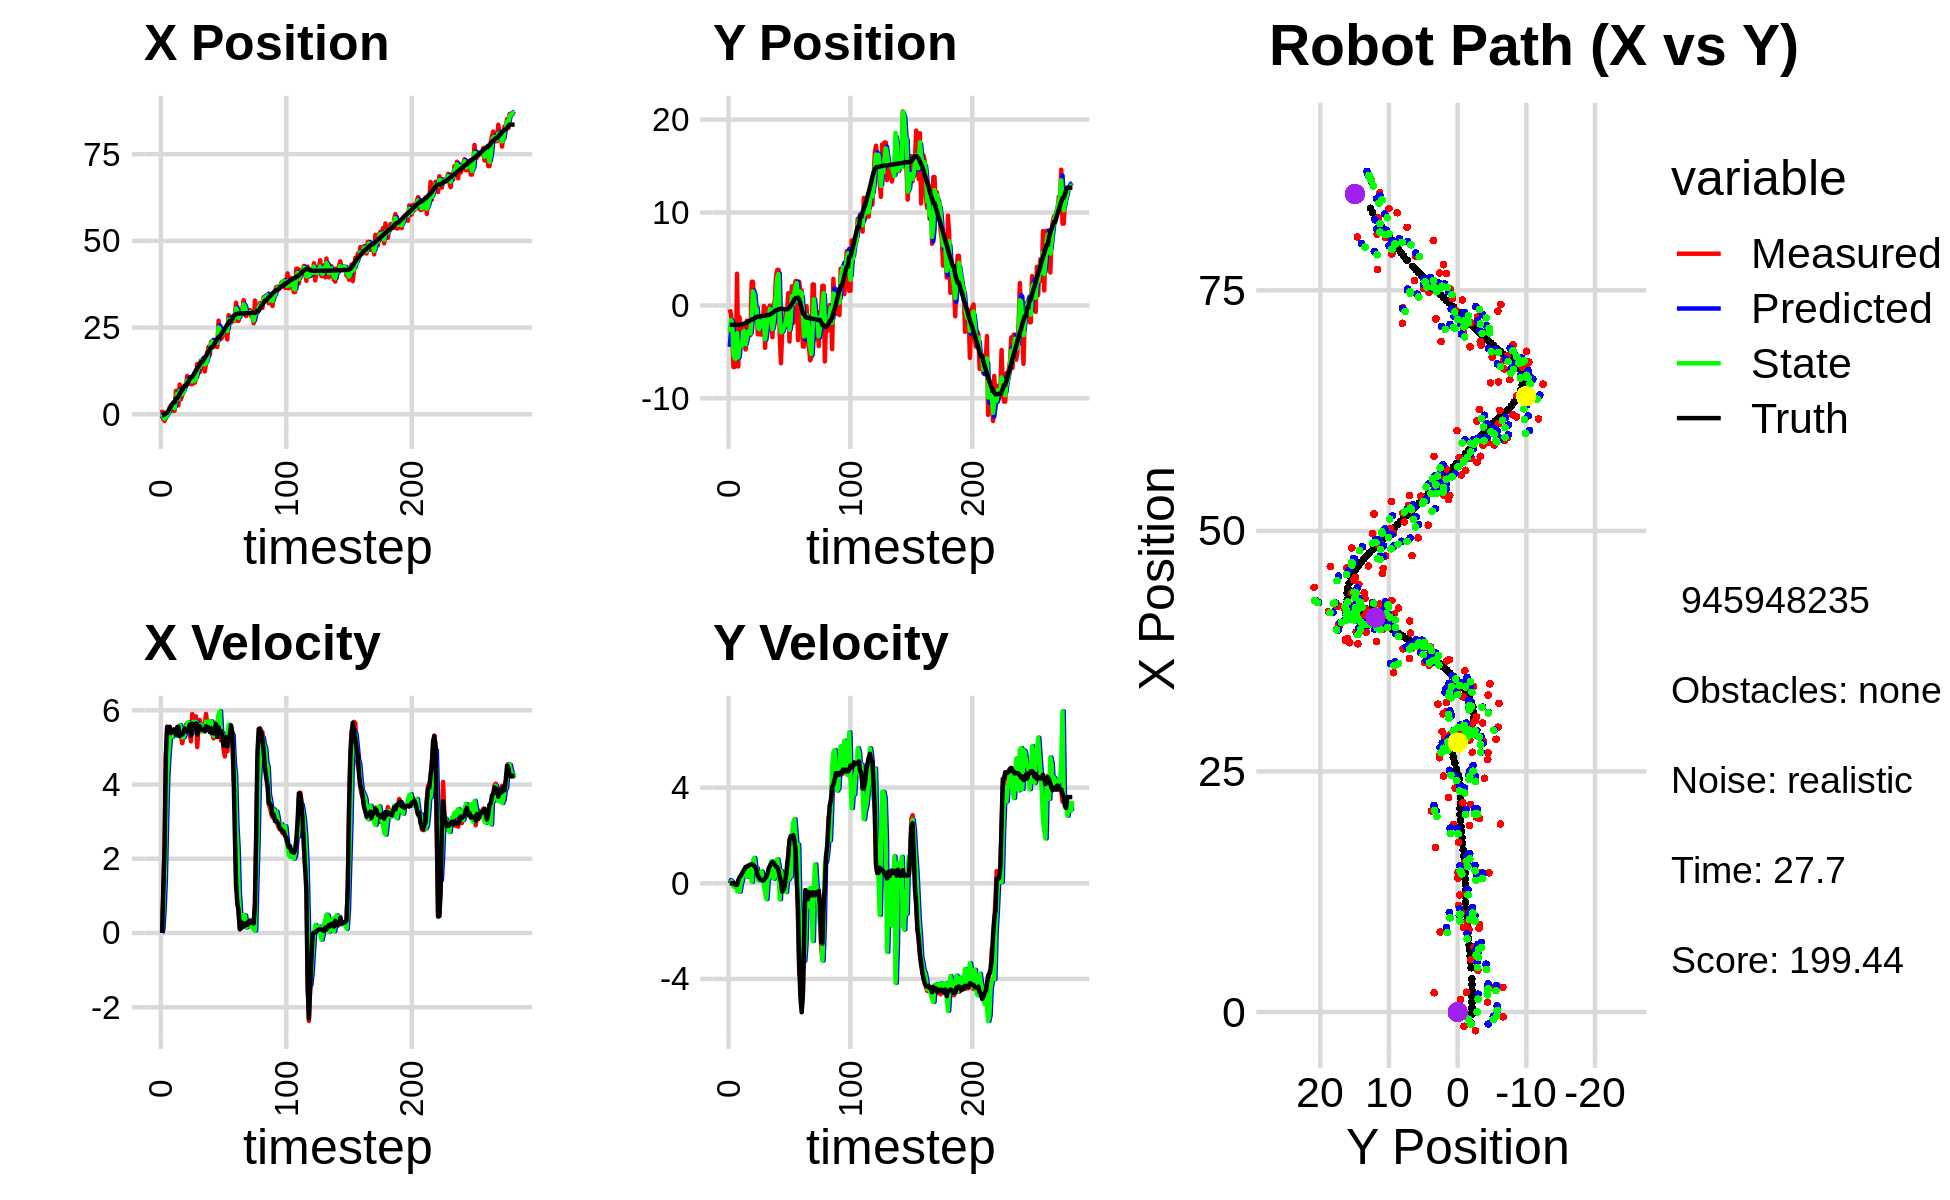

Values plotted in this chart, from the file beside it:
-2.464434266701772902e+00, -6.993576049858807764e+00, 0.000000000000000000e+00, 0.000000000000000000e+00, 0.000000000000000000e+00, 0.000000000000000000e+00, 0.000000000000000000e+00, 0.000000000000000000e+00, -1.253544754495767632e+00, -4.459655145526491893e+00, 0.000000000000000000e+00, 0.000000000000000000e+00, -2.483938937006711090e-01, -2.090235232983130409e+00, 0.000000000000000000e+00, 0.000000000000000000e+00, 0.000000000000000000e+00, -2.815118641592562199e-04
1.293360471696465508e+00, -4.262777571870905446e-01, 0.000000000000000000e+00, 0.000000000000000000e+00, -1.253544754495767632e+00, -4.459655145526491893e+00, 0.000000000000000000e+00, 0.000000000000000000e+00, 4.232885045180045935e-03, -2.833892164627399346e+00, 8.806034719606115058e-02, 1.362498571235174205e-01, -2.483938937006711090e-01, -2.090235232983130409e+00, 0.000000000000000000e+00, 0.000000000000000000e+00, 0.000000000000000000e+00, -8.234932465711608529e-06
-1.476396203223790948e+00, -9.361531852801265874e-01, 1.210000038105945031e+00, 9.964268597536170109e-06, 1.303891976478616099e-02, -2.820267178915047523e+00, 8.806034719606115058e-02, 1.362498571235174205e-01, -7.409954127919278211e-01, -1.575496150339754875e+00, 6.206317232769555936e-01, 9.476190010312633694e-02, -2.451018098755137209e-01, -2.090235125579036790e+00, 1.199999999999999956e+00, 0.000000000000000000e+00, 1.200000047683715820e+00, -8.234932465711608529e-06
-1.943063498251568211e+00, -2.592009673667627911e+00, 2.347999980803711306e+00, 5.683532462498738563e-04, -6.789322404642322839e-01, -1.566019960329442240e+00, 6.206317232769555936e-01, 9.476190010312633694e-02, -1.246423370944505837e+00, -1.946843422444174854e+00, 1.443486038136995830e+00, 4.353521673900009881e-02, -5.735385416497145589e-02, -2.090043375627208100e+00, 2.399999999999999911e+00, 3.000000000000000062e-03, 2.400000095367431641e+00, -2.420584496576339006e-04
-4.997244480929242672e-01, -6.634413105057250348e+00, 4.664980609825384761e+00, 1.343703992439953913e-02, -1.102074767130806210e+00, -1.942489900770274946e+00, 1.443486038136995830e+00, 4.353521673900009881e-02, -7.721532271912604495e-01, -5.180317238997591112e+00, 2.960783081428213226e+00, -1.398459245825962594e-01, 4.183923002239613997e-01, -2.088934284723426238e+00, 4.799999999999999822e+00, 1.099999999999999936e-02, 4.800000190734863281e+00, -2.880398416891694069e-03
-4.997244480929242672e-01, -6.634413105057250348e+00, 5.471927101056711429e+00, -2.826900526383451656e-02, -4.760749190484391269e-01, -5.194301831455851115e+00, 2.960783081428213226e+00, -1.398459245825962594e-01, -4.147557846911572033e-01, -5.679823151155943606e+00, 4.225226265553658322e+00, -8.338669286372196732e-02, 4.183923002239613997e-01, -2.088934284723426238e+00, 5.557000000000000384e+00, -3.799999999999999906e-02, 5.620999813079833984e+00, 5.166142247617244720e-03
2.956292622996085084e-01, -5.785405745736127869e+00, 5.472567150801308955e+00, -6.883547627669110713e-02, 7.766841864208673396e-03, -5.688161820442315886e+00, 4.225226265553658322e+00, -8.338669286372196732e-02, 1.680878145375278299e-01, -5.756791400062519770e+00, 4.810735557740025925e+00, -8.097510660971334040e-02, 1.059085964552233472e+00, -2.091683736351162448e+00, 5.439000000000000057e+00, -7.000000000000000666e-02, 5.440000057220458984e+00, 1.257761567831039429e-02
2.006895333553834426e+00, 3.408635196951661950e+00, 5.525832574186344992e+00, -4.301877521872955051e-02, 6.491613703115304279e-01, -5.764888910723491300e+00, 4.810735557740025925e+00, -8.097510660971334040e-02, 1.333307342379594473e+00, -2.983792638890582882e+00, 5.225205769235596875e+00, -3.273149443287435290e-01, 1.579467892679839558e+00, -2.097836912994547109e+00, 5.557000000000000384e+00, -6.199999999999999956e-02, 5.557000160217285156e+00, 7.784873247146606445e-03
2.571843325442931150e+00, -6.579906094310692843e+00, 5.477342808555997422e+00, 1.347507357856327359e-01, 1.855827919303154161e+00, -3.016524133323457146e+00, 5.225205769235596875e+00, -3.273149443287435290e-01, 2.227050456659500188e+00, -5.588354537068385142e+00, 5.339020536609299761e+00, -3.378698865304852195e-01, 2.215705990566395389e+00, -2.102625954126503327e+00, 5.386000000000000121e+00, 1.059999999999999970e-01, 5.387000083923339844e+00, -2.459651790559291840e-02
2.062498867390003987e+00, -1.270112211851511352e+00, 5.301395926657114011e+00, 1.304221822107081985e-01, 2.760952510320429987e+00, -5.622141525721433553e+00, 5.339020536609299761e+00, -3.378698865304852195e-01, 2.419424117325420287e+00, -4.419235768527032704e+00, 5.291333030909291857e+00, -3.504923170836309332e-01, 2.835209011386421896e+00, -2.089226658076731802e+00, 5.455000000000000071e+00, 2.510000000000000009e-01, 5.460999965667724609e+00, -2.459651790559291840e-02
1.027013659035350690e+00, -4.335207535929996858e+00, 5.491133133396600918e+00, 2.747043961746413743e-01, 2.948557420416349384e+00, -4.454285000235396197e+00, 5.291333030909291857e+00, -3.504923170836309332e-01, 1.959432887139101798e+00, -4.316101151114347445e+00, 5.400423088223935686e+00, -1.967750063655637760e-02, 3.461273312154880433e+00, -2.059165075262909816e+00, 5.445000000000000284e+00, 3.170000000000000040e-01, 5.453999996185302734e+00, -4.998523369431495667e-02
1.027013659035350690e+00, -4.335207535929996858e+00, 5.412388789683782342e+00, 3.696953594226262685e-01, 2.499475195961495366e+00, -4.318068901178002683e+00, 5.400423088223935686e+00, -1.967750063655637760e-02, 1.786779983072239952e+00, -4.346915715608966835e+00, 5.343637725978833686e+00, 1.480912250540662167e-01, 3.461273312154880433e+00, -2.059165075262909816e+00, 5.480999999999999872e+00, 4.030000000000000249e-01, 5.495999813079833984e+00, -6.819946318864822388e-02
6.744605183295075079e+00, -2.403262035053518542e+00, 5.370789311595631332e+00, 4.546655156979297341e-01, 2.321143755670123099e+00, -4.332106593103560499e+00, 5.343637725978833686e+00, 1.480912250540662167e-01, 4.625773384273148991e+00, -2.885580486170734815e+00, 5.313753286098761741e+00, 4.880239287696869210e-01, 4.602115749672284650e+00, -1.973697649193367321e+00, 5.338000000000000078e+00, 5.050000000000000044e-01, 5.361999988555908203e+00, -8.445388823747634888e-02
6.744605183295075079e+00, -2.403262035053518542e+00, 5.505337482662814530e+00, 5.722608783063348747e-01, 5.157148712883024899e+00, -2.836778093293766290e+00, 5.313753286098761741e+00, 4.880239287696869210e-01, 5.920528341092982316e+00, -2.723018229164555049e+00, 5.481226389735030402e+00, 4.897933856370076389e-01, 4.602115749672284650e+00, -1.973697649193367321e+00, 5.549000000000000377e+00, 5.799999999999999600e-01, 5.578999996185302734e+00, -1.035745888948440552e-01
2.587332367608377481e+00, -4.751821802600291633e+00, 5.459867643665011983e+00, 6.714503080967267890e-01, 6.468650980066485090e+00, -2.674038890600854312e+00, 5.481226389735030402e+00, 4.897933856370076389e-01, 4.424508873381606477e+00, -4.182095004358842516e+00, 5.514055966394291630e+00, 3.663815479966382460e-01, 5.231315731816473580e+00, -1.908863351810473619e+00, 5.556000000000000050e+00, 6.850000000000000533e-01, 5.598000049591064453e+00, -1.223648190498352051e-01
8.591373323731836820e+00, -1.639346675321657454e+00, 5.359501319177724987e+00, 6.920690045368392829e-01, 4.975914470021035818e+00, -4.145456849559178814e+00, 5.514055966394291630e+00, 3.663815479966382460e-01, 6.683833053584908868e+00, -3.467503946116740288e+00, 5.600374802714342515e+00, 2.795627833006443241e-01, 5.869772076381436499e+00, -1.831351326253508605e+00, 5.304999999999999716e+00, 6.860000000000000542e-01, 5.348999977111816406e+00, -1.284187436103820801e-01
4.348546146759739273e+00, -2.944830731539224811e+00, 5.321814591881683043e+00, 6.872025413547713235e-01, 7.243870533856343386e+00, -3.439547667786675866e+00, 5.600374802714342515e+00, 2.795627833006443241e-01, 5.688927837847128188e+00, -3.044034230272648411e+00, 5.505535599576113270e+00, 5.438759830308710352e-01, 6.479559063580705214e+00, -1.752664284383661952e+00, 5.357999999999999652e+00, 7.309999999999999831e-01, 5.407999992370605469e+00, -1.284187436103820801e-01
5.460296749606563083e+00, -1.950469421501815903e+00, 5.115104739042596549e+00, 7.161899989288755819e-01, 6.239481397804739871e+00, -2.989646631969561152e+00, 5.505535599576113270e+00, 5.438759830308710352e-01, 5.877069723957830227e+00, -2.705913685357443033e+00, 5.270540153385615767e+00, 5.134148048448001767e-01, 6.991663097856547715e+00, -1.681443617953706671e+00, 5.344000000000000306e+00, 7.610000000000000098e-01, 5.397999763488769531e+00, -1.391103863716125488e-01
6.587437152301096610e+00, -3.183367298935159795e+00, 5.284490104145249667e+00, 7.609781484759510217e-01, 6.404123739296391449e+00, -2.654572204872962971e+00, 5.270540153385615767e+00, 5.134148048448001767e-01, 6.504294693852895826e+00, -3.017083511116525063e+00, 5.274703525191570819e+00, 5.771950975841702025e-01, 7.607309460502009735e+00, -1.593074487836534159e+00, 5.403999999999999915e+00, 7.840000000000000302e-01, 5.460000038146972656e+00, -1.430190205574035645e-01
8.314909300985215523e+00, 2.543272866329064019e+00, 5.363418089215079121e+00, 7.741505103559364054e-01, 7.031765046372052907e+00, -2.959364001358108176e+00, 5.274703525191570819e+00, 5.771950975841702025e-01, 7.612673276302826864e+00, -1.383432314537975660e+00, 5.380417842124143313e+00, 6.249988619302404569e-02, 8.234047054962893242e+00, -1.502403365780066835e+00, 5.508000000000000007e+00, 7.940000000000000391e-01, 5.565000057220458984e+00, -1.433489918708801270e-01
8.314909300985215523e+00, 2.543272866329064019e+00, 5.623639443454184317e+00, 8.052596189579969144e-01, 8.150715060515240751e+00, -1.377182325918673289e+00, 5.380417842124143313e+00, 6.249988619302404569e-02, 8.253655940782213207e+00, 1.514321786345101284e+00, 5.491773780439952013e+00, 9.402513775034589960e-01, 8.234047054962893242e+00, -1.502403365780066835e+00, 5.429000000000000270e+00, 7.770000000000000240e-01, 5.484000205993652344e+00, -1.422251015901565552e-01
1.105746495676863717e+01, -1.292352541865730564e-01, 5.620713570357786182e+00, 7.383370820880660323e-01, 8.802833318826207787e+00, 1.608346924095447106e+00, 5.491773780439952013e+00, 9.402513775034589960e-01, 9.790433516812667492e+00, 1.111621471336111000e+00, 5.663332802383624909e+00, 1.058256470547811912e+00, 8.860704540890571579e+00, -1.412360297572407664e+00, 5.451999999999999957e+00, 7.189999999999999725e-01, 5.499000072479248047e+00, -1.306121945381164551e-01
8.770684420355529198e+00, -8.515358432014803469e-01, 5.661519936888222304e+00, 6.525271307307374258e-01, 1.035676679705102998e+01, 1.217447118390892147e+00, 5.663332802383624909e+00, 1.058256470547811912e+00, 9.451493063353524349e+00, -3.021176291951748194e-01, 5.681039264401551492e+00, 5.742287530021924491e-01, 9.486387371289607628e+00, -1.327945814652145007e+00, 5.453999999999999737e+00, 6.780000000000000471e-01, 5.495999813079833984e+00, -1.147501990199089050e-01
1.035338152938704148e+01, -5.623302325894322662e-01, 5.358525965188391638e+00, 6.176050975689729716e-01, 1.001959698979367985e+01, -2.446947538949555689e-01, 5.681039264401551492e+00, 5.742287530021924491e-01, 1.016898970587903150e+01, -3.419603393121777302e-01, 5.532471990614036272e+00, 6.319963809124764520e-01, 1.011625492559490347e+01, -1.253994272326554693e+00, 5.618999999999999773e+00, 5.290000000000000258e-01, 5.644000053405761719e+00, -1.147501990199089050e-01
8.683229803561523852e+00, -3.108643816213946032e+00, 5.163488484984650739e+00, 4.256172889256877867e-01, 1.072223690494043424e+01, -2.787607012209301072e-01, 5.532471990614036272e+00, 6.319963809124764520e-01, 9.494868903116524095e+00, -2.318502651360148548e+00, 5.378478324580120429e+00, 1.326103172906614169e-01, 1.075020229750380985e+01, -1.199880408441706070e+00, 5.315999999999999837e+00, 3.150000000000000022e-01, 5.324999809265136719e+00, -8.224231749773025513e-02
8.683229803561523852e+00, -3.108643816213946032e+00, 5.901054753529042962e+00, 2.863855892033605466e-01, 1.003271673557453525e+01, -2.305241619631082539e+00, 5.378478324580120429e+00, 1.326103172906614169e-01, 9.472524479313049639e+00, -2.557144250804852081e+00, 5.585163808315612322e+00, 3.026915872738802360e-01, 1.075020229750380985e+01, -1.199880408441706070e+00, 5.634999999999999787e+00, 2.469999999999999973e-01, 5.639999866485595703e+00, -4.849320650100708008e-02
9.350787758590657361e+00, -1.390006797288132701e+00, 5.803353814644935937e+00, 1.752803586208772357e-01, 1.003104086014461060e+01, -2.526875092077463858e+00, 5.585163808315612322e+00, 3.026915872738802360e-01, 9.634202590551767642e+00, -1.728295481152714252e+00, 5.691452232929796295e+00, 4.006451948919387274e-01, 1.137899601387404758e+01, -1.167503880496089330e+00, 5.546000000000000263e+00, 1.600000000000000033e-01, 5.547999858856201172e+00, -3.019410744309425354e-02
9.088496326808254366e+00, -3.148293124367654627e+00, 5.507272907926222594e+00, 1.379281850329877046e-01, 1.020334781384474709e+01, -1.688230961663520269e+00, 5.691452232929796295e+00, 4.006451948919387274e-01, 9.798580227296930900e+00, -2.118442809989359077e+00, 5.556558470633103930e+00, 4.940204251657795975e-01, 1.201801121204540834e+01, -1.147378550600087310e+00, 5.592999999999999972e+00, 1.300000000000000044e-01, 5.593999862670898438e+00, -2.503949962556362152e-02
1.020125973214183368e+01, -2.205092475845594979e+00, 5.837762651032709194e+00, 1.202117238111300446e-01, 1.035423607436024085e+01, -2.069040767472781095e+00, 5.556558470633103930e+00, 4.940204251657795975e-01, 1.028553531574496560e+01, -2.195768326689753192e+00, 5.690024864318664832e+00, 2.789316239761682192e-01, 1.265995609754570950e+01, -1.131583617887581994e+00, 5.649000000000000021e+00, 1.140000000000000041e-01, 5.650000095367431641e+00, -2.058917842805385590e-02
1.454502010332176098e+01, -6.021152555206625567e-02, 5.008129583909884275e+00, 1.368954497514749402e-01, 1.085453780217683217e+01, -2.167875164292136336e+00, 5.690024864318664832e+00, 2.789316239761682192e-01, 1.217868237780538543e+01, -1.507587199353737750e+00, 5.462370352673945106e+00, -8.574502216938412191e-02, 1.329741299117750231e+01, -1.118251668086607697e+00, 5.344999999999999751e+00, 1.360000000000000098e-01, 5.347000122070312500e+00, -2.732784114778041840e-02
1.447037369013782993e+01, -4.564739272942560433e+00, 5.542895598155566539e+00, 2.133462588917858782e-01, 1.272491941307277941e+01, -1.516161701570676090e+00, 5.462370352673945106e+00, -8.574502216938412191e-02, 1.387931973376029404e+01, -3.643944669593111918e+00, 5.518525856246188965e+00, -4.013517093017071047e-01, 1.381278622078831297e+01, -1.104100274224009137e+00, 5.565000000000000391e+00, 2.179999999999999993e-01, 5.568999767303466797e+00, -3.847104683518409729e-02
1.215310919275759005e+01, -2.915649873939595293e-01, 5.738750673050640572e+00, 2.208847280499888488e-01, 1.443117231938491329e+01, -3.684079840523282634e+00, 5.518525856246188965e+00, -4.013517093017071047e-01, 1.368719364624494617e+01, -2.659386275478191841e+00, 5.580464112487430128e+00, -6.592462208444951344e-01, 1.445269215054982581e+01, -1.077933357949878879e+00, 5.573000000000000398e+00, 2.710000000000000187e-01, 5.578999996185302734e+00, -3.847104683518409729e-02
1.557192510292541598e+01, -1.043569590290509996e+00, 5.581641154194417531e+00, 3.402148014569056911e-01, 1.424524005749368882e+01, -2.725310897562641443e+00, 5.580464112487430128e+00, -6.592462208444951344e-01, 1.513867157884609504e+01, -1.463531111624187808e+00, 5.607781629368780330e+00, 1.332413997889345669e-01, 1.508831989710659549e+01, -1.037529515333844410e+00, 5.490999999999999659e+00, 4.179999999999999827e-01, 5.506999969482421875e+00, -6.087715178728103638e-02
1.557192510292541598e+01, -1.043569590290509996e+00, 5.432929599009967525e+00, 5.225341816386049887e-01, 1.569944974178297237e+01, -1.450206971645294329e+00, 5.607781629368780330e+00, 1.332413997889345669e-01, 1.568107294121124795e+01, -1.344009945107934811e+00, 5.521945781737782610e+00, 2.284699791912941369e-01, 1.508831989710659549e+01, -1.037529515333844410e+00, 5.482000000000000206e+00, 6.310000000000000053e-01, 5.518000125885009766e+00, -9.588415175676345825e-02
1.390709698135337824e+01, -1.018922190900696002e-02, 5.472658231550439289e+00, 7.290074551868015451e-01, 1.623326751938502710e+01, -1.321162947188805337e+00, 5.521945781737782610e+00, 2.284699791912941369e-01, 1.463797992775289103e+01, -3.635138772762463999e-01, 5.426665510710344087e+00, 7.071670344746119330e-01, 1.571868717648432323e+01, -9.753795128205703380e-01, 5.477999999999999758e+00, 7.289999999999999813e-01, 5.526000022888183594e+00, -1.324293911457061768e-01
1.233423101845441749e+01, -1.275560633888941142e+00, 5.589502037225190456e+00, 8.246017544896605544e-01, 1.518064647882392570e+01, -2.927971738287852288e-01, 5.426665510710344087e+00, 7.071670344746119330e-01, 1.435149202951351199e+01, -6.133177692873365006e-01, 5.512854785473153107e+00, 9.152793455576447856e-01, 1.624304783289478848e+01, -9.061260688281655984e-01, 5.450999999999999623e+00, 8.169999999999999485e-01, 5.512000083923339844e+00, -1.464703679084777832e-01
1.449636828837079250e+01, -3.416773603687624838e+00, 5.903107634655401448e+00, 8.708670074829499841e-01, 1.490277750806082757e+01, -5.217898347315720331e-01, 5.512854785473153107e+00, 9.152793455576447856e-01, 1.467884062254610633e+01, -2.545929891706601556e+00, 5.692050267545117670e+00, 4.028781389674199742e-01, 1.686962139567228292e+01, -8.127797113726772382e-01, 5.573999999999999844e+00, 8.840000000000000080e-01, 5.643000125885009766e+00, -1.464703679084777832e-01
1.764128552344827483e+01, -1.499856577912904998e-01, 5.626810452291616471e+00, 8.523408709584870957e-01, 1.524804564930061801e+01, -2.505642077809859369e+00, 5.692050267545117670e+00, 4.028781389674199742e-01, 1.592963578784439527e+01, -1.770712863284566341e+00, 5.629693993179595957e+00, 1.876115310233662514e-01, 1.750847256137194918e+01, -7.106503712183483978e-01, 5.477999999999999758e+00, 8.579999999999999849e-01, 5.545000076293945312e+00, -1.503356099128723145e-01
1.948839235284021498e+01, 5.965806979881723704e-01, 5.502231694417311303e+00, 8.334698661699274647e-01, 1.649260518716235424e+01, -1.751951710182229727e+00, 5.629693993179595957e+00, 1.876115310233662514e-01, 1.852121375258610314e+01, -6.878448957008265197e-02, 5.706208518079304071e+00, 9.362527053796675380e-01, 1.814044010607602786e+01, -6.160136920383015857e-01, 5.538999999999999702e+00, 7.750000000000000222e-01, 5.592999935150146484e+00, -1.503356099128723145e-01
1.709530389311156284e+01, 3.215940667527839913e+00, 5.462903021620172161e+00, 7.415252541591202950e-01, 1.909183460439403390e+01, 2.484078096788411294e-02, 5.706208518079304071e+00, 9.362527053796675380e-01, 1.855557732841393559e+01, 1.074425195305027891e+00, 5.636177531909309479e+00, 3.023043989690112898e-01, 1.876944744572701751e+01, -5.312855710482148330e-01, 5.411999999999999922e+00, 6.929999999999999494e-01, 5.455999851226806641e+00, -1.349137574434280396e-01
2.088450348311160809e+01, 3.823953701815353323e+00, 5.584551671860459976e+00, 7.059927256479420210e-01, 1.911919508160486814e+01, 1.104655635201928998e+00, 5.636177531909309479e+00, 3.023043989690112898e-01, 2.031113091379661029e+01, 3.020322125363560595e+00, 5.703153954122941904e+00, 9.993135576205574022e-01, 1.929349720415296332e+01, -4.663542968269276945e-01, 5.514999999999999680e+00, 6.730000000000000426e-01, 5.556000232696533203e+00, -1.257517933845520020e-01
2.088450348311160809e+01, 3.823953701815353323e+00, 5.352444547122257035e+00, 5.820579700123373890e-01, 2.088144630920890421e+01, 3.120253481125616180e+00, 5.703153954122941904e+00, 9.993135576205574022e-01, 2.092530423482340041e+01, 3.373719515776107070e+00, 5.541964865687667441e+00, 7.056762485268796015e-01, 1.929349720415296332e+01, -4.663542968269276945e-01, 5.381999999999999673e+00, 5.330000000000000293e-01, 5.407999992370605469e+00, -1.083205416798591614e-01
2.010569736360768900e+01, -3.161254571454328310e+00, 5.245878179305500488e+00, 3.851811725972206224e-01, 2.147950072139216715e+01, 3.444287140628794930e+00, 5.541964865687667441e+00, 7.056762485268796015e-01, 2.051157737545290871e+01, -1.143370734072529871e+00, 5.311080551632702651e+00, -6.652428945670104676e-01, 1.991663753912379775e+01, -4.005545841609565727e-01, 5.378999999999999559e+00, 2.810000000000000275e-01, 5.386000156402587891e+00, -7.329396158456802368e-02
1.952746260119267774e+01, -6.223279880212250426e+00, 5.394976591364773810e+00, -1.588624635373998145e-02, 2.104268543061617791e+01, -1.209895023529230951e+00, 5.311080551632702651e+00, -6.652428945670104676e-01, 2.058864572166151774e+01, -2.905648993037861505e+00, 5.399105147322990739e+00, 5.186924842886894149e-01, 2.053368961768807210e+01, -3.595470658373231543e-01, 5.522000000000000242e+00, 6.800000000000000488e-02, 5.521999835968017578e+00, 2.944628242403268814e-03
2.024487125822782119e+01, -2.765364693305632393e+00, 5.674975587256122722e+00, -1.671074168790871728e-02, 2.112855623639381619e+01, -2.853779744608992530e+00, 5.399105147322990739e+00, 5.186924842886894149e-01, 2.057235692372389124e+01, -2.832759931812158793e+00, 5.487626960863009273e+00, 2.494993953723429470e-01, 2.117232906780963475e+01, -3.666885361297587687e-01, 5.623999999999999666e+00, -3.430000000000000271e-01, 5.635000228881835938e+00, 2.944628242403268814e-03
1.939489805668605982e+01, -1.749760793287196359e+00, 5.675932471058998452e+00, -2.833382805210531985e-01, 2.112111961981019093e+01, -2.807809992274924671e+00, 5.487626960863009273e+00, 2.494993953723429470e-01, 2.058551623767389316e+01, -2.426708362303543698e+00, 5.636437192469648139e+00, -1.628531567184561824e-01, 2.170431530437867806e+01, -3.995635976454128824e-01, 5.282000000000000028e+00, -2.650000000000000133e-01, 5.289000034332275391e+00, 4.987784475088119507e-02
2.699462616419855010e+01, -2.133425758920667992e+00, 5.431237277608100378e+00, -2.711232804805033259e-01, 2.114915995692085815e+01, -2.442993677975389133e+00, 5.636437192469648139e+00, -1.628531567184561824e-01, 2.502710213936636308e+01, -2.238495478691151508e+00, 5.903504194069582489e+00, -1.620084749305522598e-01, 2.232024776881582184e+01, -4.269835224267458651e-01, 5.541000000000000369e+00, -1.340000000000000080e-01, 5.543000221252441406e+00, 4.987784475088119507e-02
2.174810457211964021e+01, -7.529943756164333424e-01, 5.715652014479966958e+00, 6.307903909468114134e-02, 2.561745255877332283e+01, -2.254696326184206789e+00, 5.903504194069582489e+00, -1.620084749305522598e-01, 2.447304458825177065e+01, -1.759820870550529603e+00, 5.973714190805301527e+00, -3.646953594809292376e-01, 2.232024776881582184e+01, -4.269835224267458651e-01, 5.405000000000000249e+00, 2.580000000000000071e-01, 5.410999774932861328e+00, -1.103574503213167191e-02
2.174810457211964021e+01, -7.529943756164333424e-01, 5.183370188836310177e+00, 4.028315477481435036e-01, 2.507041600733230169e+01, -1.796290406498622483e+00, 5.973714190805301527e+00, -3.646953594809292376e-01, 2.275716205983331974e+01, -1.026543989099582443e+00, 5.342377354299570058e+00, 2.491095472592799176e-01, 2.294899094052568600e+01, -4.159991013127253279e-01, 5.440999999999999837e+00, 7.379999999999999893e-01, 5.491000175476074219e+00, -7.756024599075317383e-02
2.228077399720903884e+01, 1.309145642933776887e+00, 5.357214932442079025e+00, 1.163000768450470845e+00, 2.329139979526327764e+01, -1.001633034373654363e+00, 5.342377354299570058e+00, 2.491095472592799176e-01, 2.298180518896393210e+01, -2.615250356702364387e-01, 5.392094907257716230e+00, 1.491846336215260083e-01, 2.357362186841683993e+01, -3.590732080342965427e-01, 5.330000000000000071e+00, 1.157000000000000028e+00, 5.453999996185302734e+00, -2.137734889984130859e-01
2.429389889511876532e+01, -3.887105511483100795e+00, 4.946309837071802384e+00, 1.702169038889982611e+00, 2.352101467968970283e+01, -2.466065723080838323e-01, 5.392094907257716230e+00, 1.491846336215260083e-01, 2.397592019979606448e+01, -2.617283408911048603e+00, 5.212207537670968449e+00, 2.646996237718400868e-01, 2.418414604631080067e+01, -2.189980015918699396e-01, 5.043999999999999595e+00, 1.812000000000000055e+00, 5.359000205993652344e+00, -3.314350545406341553e-01
2.326515853342866436e+01, 3.515111342529337324e-01, 4.758062018821403782e+00, 1.835986070835339490e+00, 2.449714095356316079e+01, -2.590813446533864806e+00, 5.212207537670968449e+00, 2.646996237718400868e-01, 2.416871200471082304e+01, -1.659102971365752577e+00, 5.064440163924102123e+00, 2.813775803308088408e-01, 2.466980564528199338e+01, -4.629902686230991105e-02, 5.152000000000000135e+00, 1.971999999999999975e+00, 5.515999794006347656e+00, -3.682649731636047363e-01
2.451729196255689658e+01, 2.057782841514687711e+00, 5.302192427279890374e+00, 1.980493306426681199e+00, 2.467515602110323414e+01, -1.630965213332671748e+00, 5.064440163924102123e+00, 2.813775803308088408e-01, 2.460110949194958252e+01, 9.980241636704723085e-01, 5.177766420777236256e+00, 1.940891591191360011e+00, 2.526391136641356638e+01, 1.804902087319993353e-01, 5.277999999999999581e+00, 1.949000000000000066e+00, 5.626999855041503906e+00, -3.574755489826202393e-01
2.157092535448454385e+01, -1.882686184268512974e+00, 4.897502407570311966e+00, 1.829332086571882732e+00, 2.511888613402730641e+01, 1.192113322789608354e+00, 5.177766420777236256e+00, 1.940891591191360011e+00, 2.405003523497968132e+01, 1.356381791526399816e-01, 5.218088116360734219e+00, 2.539134942180347743e+00, 2.586097443104426929e+01, 4.066724313276550151e-01, 5.027999999999999581e+00, 2.009999999999999787e+00, 5.414999961853027344e+00, -3.574755489826202393e-01
2.859005486917777716e+01, 1.865728928336555237e+00, 5.418354576585585392e+00, 2.226565821699066472e+00, 2.457184404661575527e+01, 3.895516733706747559e-01, 5.218088116360734219e+00, 2.539134942180347743e+00, 2.724581299128981726e+01, 1.367805510035188243e+00, 5.609176002743593514e+00, 2.673379011729108523e+00, 2.645033848236582585e+01, 6.407103070894886176e-01, 5.267999999999999794e+00, 1.818000000000000060e+00, 5.572999954223632812e+00, -3.898933529853820801e-01
2.642701566188898710e+01, 2.623065664399688135e+00, 5.313955266183080006e+00, 1.501453168578999797e+00, 2.780673059156417537e+01, 1.635143411208099140e+00, 5.609176002743593514e+00, 2.673379011729108523e+00, 2.740822337628308958e+01, 2.033739365472319260e+00, 5.544293478534783048e+00, 2.006367158949259988e+00, 2.695867836470257117e+01, 7.847876087517409172e-01, 5.323999999999999844e+00, 1.342999999999999972e+00, 5.489999771118164062e+00, -2.753708958625793457e-01
2.642701566188898710e+01, 2.623065664399688135e+00, 5.478295639551576279e+00, 6.690579012036119710e-01, 2.796265272413656788e+01, 2.234376081367245082e+00, 5.544293478534783048e+00, 2.006367158949259988e+00, 2.694434464173655286e+01, 2.403446309702571337e+00, 5.398523261963636521e+00, 1.362957357277347459e+00, 2.695867836470257117e+01, 7.847876087517409172e-01, 5.592999999999999972e+00, 6.600000000000000311e-02, 5.593999862670898438e+00, -1.215270161628723145e-01
2.818111383867345054e+01, -3.734403179723016830e+00, 5.332244387532550256e+00, -1.513942285700558665e+00, 2.748419696793291678e+01, 2.539742045430306128e+00, 5.398523261963636521e+00, 1.362957357277347459e+00, 2.770983866710102816e+01, 4.709476190337880119e-01, 5.334751727401027210e+00, 1.617340281206166130e+00, 2.759507667965553424e+01, 8.381089701801445191e-01, 5.349000000000000199e+00, -1.080999999999999961e+00, 5.458000183105468750e+00, 2.766419947147369385e-01
2.684539997577597248e+01, 2.531010700121644419e+00, 4.100783823486421120e+00, -3.819474971662354612e+00, 2.824331383984113231e+01, 6.326816471544046694e-01, 5.334751727401027210e+00, 1.617340281206166130e+00, 2.717240360523911136e+01, 1.534906486585003282e+00, 4.583573893587466586e+00, -9.321351677069531494e-01, 2.818720066509133204e+01, 6.426450740803770767e-01, 4.251999999999999780e+00, -3.423000000000000043e+00, 5.459000110626220703e+00, 7.498954534530639648e-01
2.882723905090425376e+01, 1.094338013349858585e+00, 4.040047598885287528e+00, -3.762905179222024277e+00, 2.763076099459785695e+01, 1.441692969814307945e+00, 4.583573893587466586e+00, -9.321351677069531494e-01, 2.806512591466953666e+01, 1.445974740517450563e+00, 4.282650980741955493e+00, -1.946808835246778502e+00, 2.862916290738533576e+01, 2.040502568418076923e-01, 2.616999999999999993e+00, -4.809000000000000163e+00, 5.474999904632568359e+00, 7.498954534530639648e-01
3.217483317842000190e+01, 1.621242119803107062e+00, 1.228783523683861123e+00, -5.218276794722758183e+00, 2.849339101274373220e+01, 1.251293856992772735e+00, 4.282650980741955493e+00, -1.946808835246778502e+00, 3.052998783128325044e+01, 1.275821852767479392e+00, 2.948545929433604940e+00, -3.648632888961564014e+00, 2.888704788660941603e+01, -3.708732597176042090e-01, 1.270000000000000018e+00, -5.391000000000000014e+00, 5.538000106811523438e+00, 1.339532494544982910e+00
... 222 more rows
